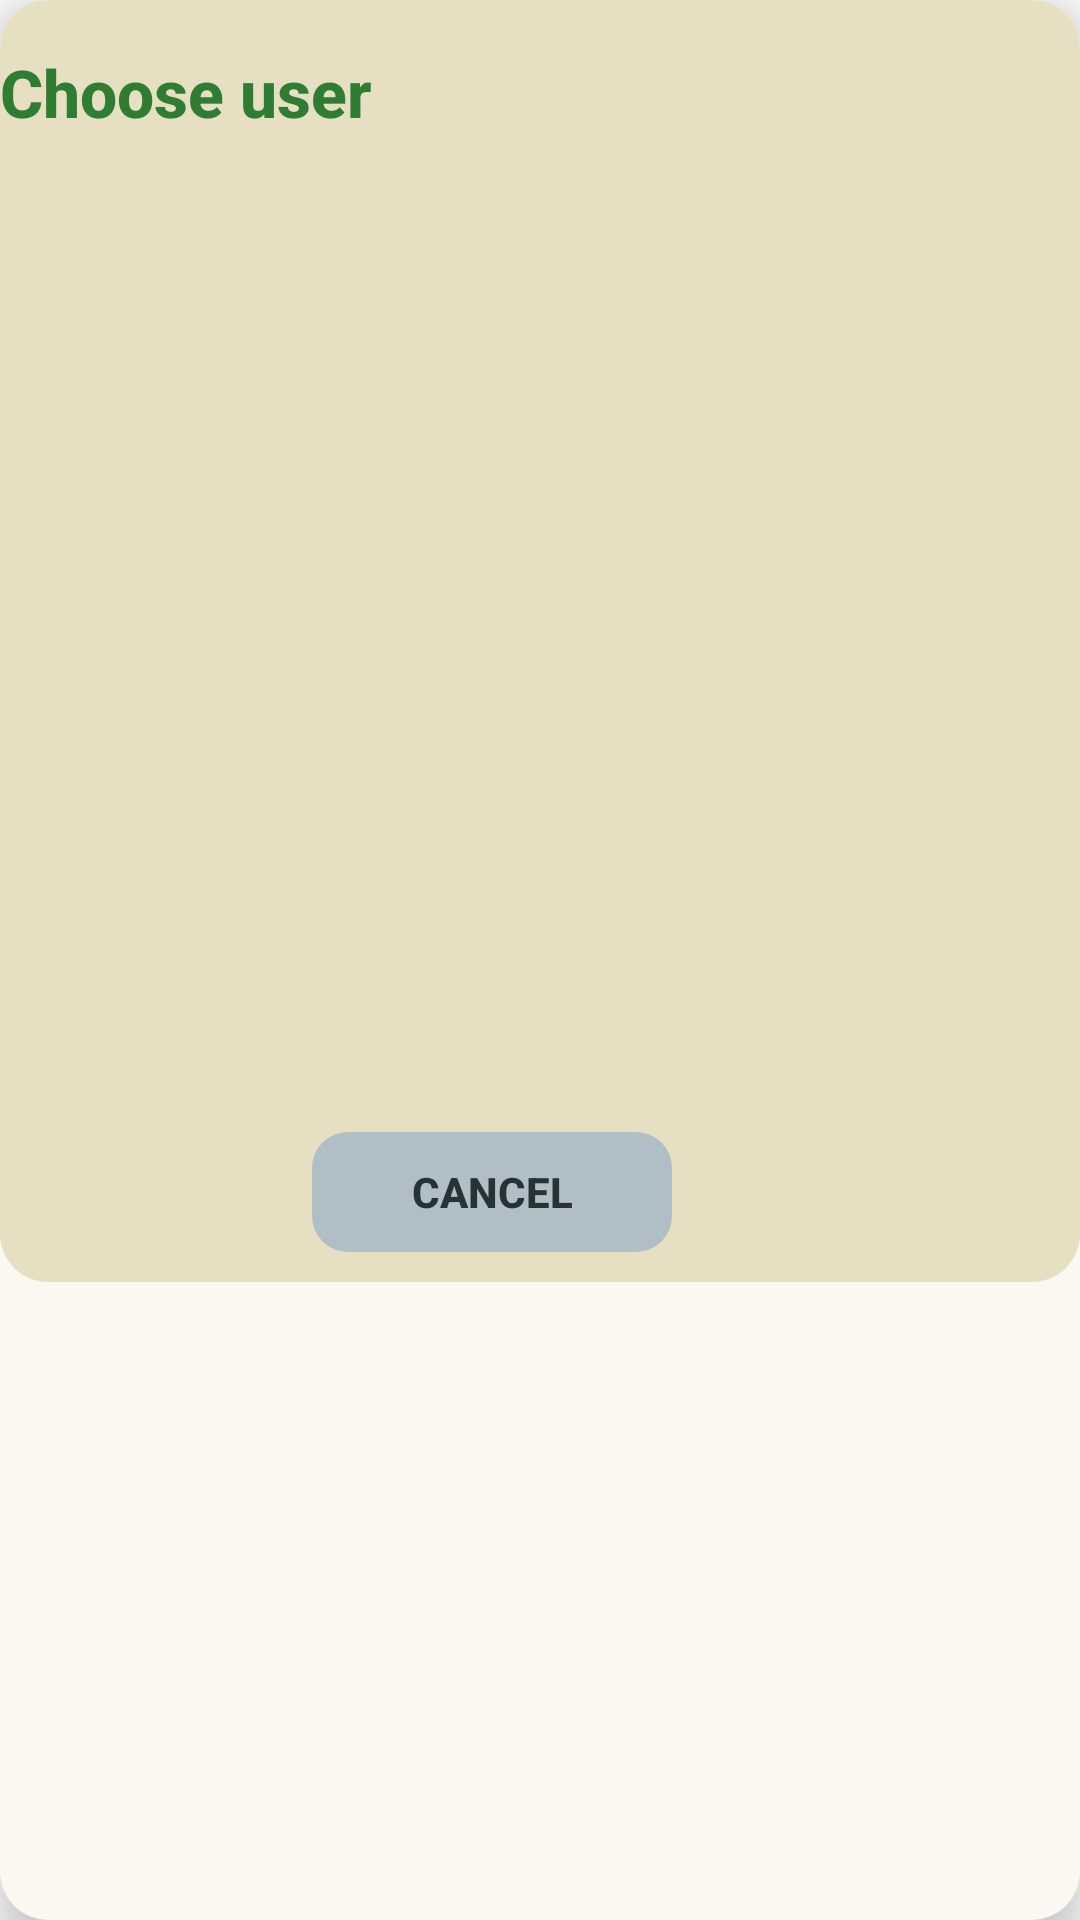

Here is an Android app screen rendered from its layout file. Give the layout XML and the strings, colors and styles it references.
<!-- AndroidManifest.xml: application theme Theme.AppCompat.Light.NoActionBar.FullScreen -->
<!-- res/layout/dialog_users_list.xml -->
<androidx.cardview.widget.CardView xmlns:android="http://schemas.android.com/apk/res/android"
    xmlns:card_view="http://schemas.android.com/apk/res-auto"
    android:layout_width="match_parent"
    android:layout_height="wrap_content"
    android:layout_margin="16dp"
    card_view:cardCornerRadius="16dp"
    card_view:cardElevation="8dp"
    card_view:cardBackgroundColor="#FAF8F0"
    android:padding="16dp">

    <LinearLayout
        android:layout_width="match_parent"
        android:layout_height="wrap_content"
        android:orientation="vertical"
        android:background="@drawable/dialog_background">

        
        <TextView
            android:id="@+id/dialogTitle"
            android:layout_width="match_parent"
            android:layout_height="wrap_content"
            android:layout_marginTop="16dp"
            android:text="Choose user"
            android:textSize="22sp"
            android:textColor="#2E7D32"
            android:textStyle="bold"
            android:fontFamily="sans-serif-medium"
            android:paddingBottom="12dp" />

        
        <androidx.recyclerview.widget.RecyclerView
            android:id="@+id/recyclerUsers"
            android:layout_width="match_parent"
            android:layout_height="300dp"
            android:clipToPadding="false"
            android:paddingTop="8dp"
            android:scrollbars="vertical"
            android:background="@android:color/transparent" />


        
        <Button
            android:id="@+id/btnCancel"
            android:layout_width="120dp"
            android:text="Cancel"
            android:layout_marginTop="20dp"
            android:layout_marginBottom="10dp"
            android:layout_gravity="center_horizontal"
            android:elevation="2dp"
            android:fontFamily="sans-serif-medium"
            android:layout_height="40dp"
            android:layout_marginEnd="16dp"
            android:background="@drawable/btn_rounded"
            android:backgroundTint="#B0BEC5"
            android:minWidth="100dp"
            android:paddingHorizontal="24dp"
            android:textColor="#263238"
            android:textStyle="bold"/>


    </LinearLayout>
</androidx.cardview.widget.CardView>
<!-- resources referenced by this layout -->
<resources>
  <!-- drawable btn_rounded (drawable) -->
  <ripple xmlns:android="http://schemas.android.com/apk/res/android"
      android:color="#33000000">
      <item>
          <shape android:shape="rectangle">
              <solid android:color="?android:backgroundTint" />
              <corners android:radius="12dp" />
          </shape>
      </item>
  </ripple>
  <!-- drawable dialog_background (drawable) -->
  <shape xmlns:android="http://schemas.android.com/apk/res/android" android:shape="rectangle">
      <solid android:color="#e7dfc2" />
      <corners android:radius="16dp" />
  </shape>
  <style name="Theme.AppCompat.Light.NoActionBar.FullScreen" parent="@style/Theme.AppCompat.Light.NoActionBar">
          <item name="android:windowNoTitle">true</item>
          <item name="android:windowActionBar">false</item>
          <item name="android:windowFullscreen">true</item>
          <item name="android:windowContentOverlay">@null</item>
      </style>
</resources>
